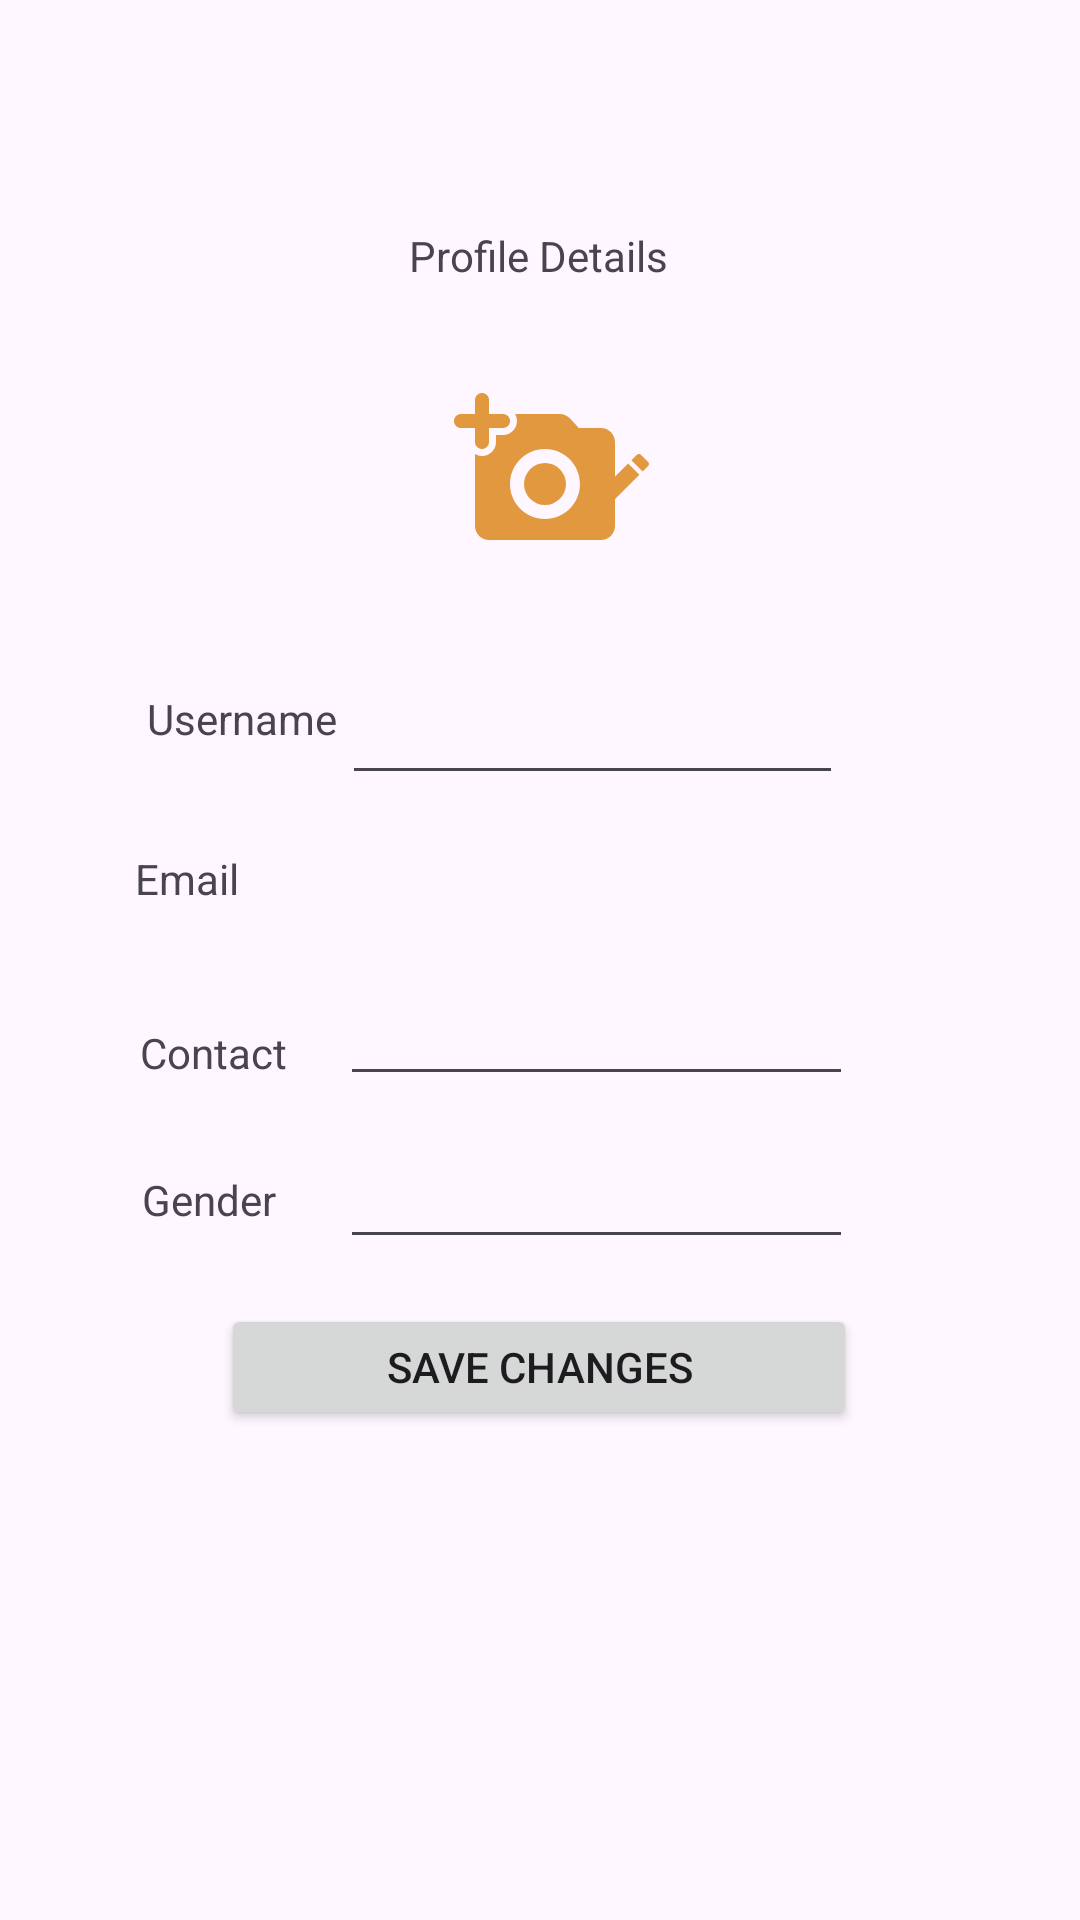

Layout XML and referenced resources for this Android screen:
<!-- AndroidManifest.xml: application theme Theme.Assignment -->
<!-- res/layout/user_fragment_edit_profile.xml -->
<?xml version="1.0" encoding="utf-8"?>
<FrameLayout xmlns:android="http://schemas.android.com/apk/res/android"
    xmlns:app="http://schemas.android.com/apk/res-auto"
    xmlns:tools="http://schemas.android.com/tools"
    android:theme="@style/Theme.User"
    android:id="@+id/fragment_container"
    android:layout_width="match_parent"
    android:layout_height="match_parent"
    tools:context=".UserEditProfileFragment">

    <androidx.constraintlayout.widget.ConstraintLayout
        android:id="@+id/contactText"
        android:layout_width="match_parent"
        android:layout_height="match_parent">


        <TextView
            android:id="@+id/profileDetailsText"
            android:layout_width="wrap_content"
            android:layout_height="wrap_content"
            android:text="Profile Details"
            app:layout_constraintBottom_toBottomOf="parent"
            app:layout_constraintEnd_toEndOf="parent"
            app:layout_constraintHorizontal_bias="0.498"
            app:layout_constraintStart_toStartOf="parent"
            app:layout_constraintTop_toTopOf="parent"
            app:layout_constraintVertical_bias="0.122" />

        <ImageView
            android:id="@+id/imageUserProfile"
            android:layout_width="56dp"
            android:layout_height="63dp"
            android:layout_marginTop="125dp"
            android:src="@drawable/icon_add_photo"
            app:layout_constraintEnd_toEndOf="parent"
            app:layout_constraintHorizontal_bias="0.498"
            app:layout_constraintStart_toStartOf="parent"
            app:layout_constraintTop_toTopOf="parent" />

        <TextView
            android:id="@+id/usernameTxt"
            android:layout_width="72dp"
            android:layout_height="30dp"
            android:layout_marginStart="50dp"
            android:layout_marginTop="230dp"
            android:text="Username"
            app:layout_constraintEnd_toStartOf="@+id/userName"
            app:layout_constraintHorizontal_bias="0.155"
            app:layout_constraintStart_toStartOf="parent"
            app:layout_constraintTop_toTopOf="parent" />

        <EditText
            android:id="@+id/userName"
            android:layout_width="167dp"
            android:layout_height="37dp"
            android:layout_marginTop="40dp"
            app:layout_constraintEnd_toEndOf="parent"
            app:layout_constraintHorizontal_bias="0.59"
            app:layout_constraintStart_toStartOf="parent"
            app:layout_constraintTop_toBottomOf="@+id/imageUserProfile" />

        <TextView
            android:id="@+id/emailTxt"
            android:layout_width="61dp"
            android:layout_height="23dp"
            android:layout_marginTop="10dp"
            android:text="Email"
            app:layout_constraintBottom_toBottomOf="parent"
            app:layout_constraintEnd_toEndOf="parent"
            app:layout_constraintHorizontal_bias="0.151"
            app:layout_constraintStart_toStartOf="parent"
            app:layout_constraintTop_toBottomOf="@+id/usernameTxt"
            app:layout_constraintVertical_bias="0.038" />

        <TextView
            android:id="@+id/userEmailAdd"
            android:layout_width="171dp"
            android:layout_height="24dp"
            android:layout_marginTop="20dp"
            app:layout_constraintBottom_toBottomOf="parent"
            app:layout_constraintEnd_toEndOf="parent"
            app:layout_constraintHorizontal_bias="0.6"
            app:layout_constraintStart_toStartOf="parent"
            app:layout_constraintTop_toBottomOf="@+id/userName"
            app:layout_constraintVertical_bias="0.0" />

        <TextView
            android:id="@+id/contactTxt"
            android:layout_width="wrap_content"
            android:layout_height="wrap_content"
            android:layout_marginTop="35dp"
            android:text="Contact"
            app:layout_constraintEnd_toEndOf="parent"
            app:layout_constraintHorizontal_bias="0.15"
            app:layout_constraintStart_toStartOf="parent"
            app:layout_constraintTop_toBottomOf="@+id/emailTxt" />

        <EditText
            android:id="@+id/userContact"
            android:layout_width="171dp"
            android:layout_height="42dp"
            android:layout_marginTop="1dp"
            android:ems="10"
            android:inputType="phone"
            app:layout_constraintBottom_toBottomOf="parent"
            app:layout_constraintEnd_toEndOf="parent"
            app:layout_constraintHorizontal_bias="0.6"
            app:layout_constraintStart_toStartOf="parent"
            app:layout_constraintTop_toBottomOf="@+id/userEmailAdd"
            app:layout_constraintVertical_bias="0.046" />

        <TextView
            android:id="@+id/genderText"
            android:layout_width="wrap_content"
            android:layout_height="wrap_content"
            android:layout_marginTop="30dp"
            android:text="Gender"
            app:layout_constraintEnd_toEndOf="parent"
            app:layout_constraintHorizontal_bias="0.15"
            app:layout_constraintStart_toStartOf="parent"
            app:layout_constraintTop_toBottomOf="@+id/contactTxt" />

        <EditText
            android:id="@+id/userGender"
            android:layout_width="171dp"
            android:layout_height="36dp"
            android:layout_marginTop="10dp"
            android:ems="10"
            android:inputType="text"
            app:layout_constraintBottom_toBottomOf="parent"
            app:layout_constraintEnd_toEndOf="parent"
            app:layout_constraintHorizontal_bias="0.6"
            app:layout_constraintStart_toStartOf="parent"
            app:layout_constraintTop_toBottomOf="@+id/userContact"
            app:layout_constraintVertical_bias="0.036" />

        <Button
            android:id="@+id/saveButton"
            android:layout_width="212dp"
            android:layout_height="42dp"
            android:text="SAVE CHANGES"
            app:layout_constraintBottom_toBottomOf="parent"
            app:layout_constraintEnd_toEndOf="parent"
            app:layout_constraintHorizontal_bias="0.497"
            app:layout_constraintStart_toStartOf="parent"
            app:layout_constraintTop_toTopOf="parent"
            app:layout_constraintVertical_bias="0.727" />

        <ImageView
            android:id="@+id/iconEdit"
            android:layout_width="wrap_content"
            android:layout_height="wrap_content"
            android:src="@drawable/icon_edit"
            app:layout_constraintBottom_toBottomOf="parent"
            app:layout_constraintEnd_toEndOf="parent"
            app:layout_constraintHorizontal_bias="0.581"
            app:layout_constraintStart_toStartOf="parent"
            app:layout_constraintTop_toTopOf="parent"
            app:layout_constraintVertical_bias="0.241" />

    </androidx.constraintlayout.widget.ConstraintLayout>
</FrameLayout>
<!-- resources referenced by this layout -->
<resources>
  <!-- drawable icon_add_photo (drawable) -->
  <vector android:height="24dp" android:tint="#E2983E"
      android:viewportHeight="24" android:viewportWidth="24"
      android:width="24dp" xmlns:android="http://schemas.android.com/apk/res/android">
      <path android:fillColor="@android:color/white" android:pathData="M3,8c0,0.55 0.45,1 1,1s1,-0.45 1,-1V6h2c0.55,0 1,-0.45 1,-1s-0.45,-1 -1,-1H5V2c0,-0.55 -0.45,-1 -1,-1s-1,0.45 -1,1v2H1c-0.55,0 -1,0.45 -1,1s0.45,1 1,1h2v2z"/>
      <path android:fillColor="@android:color/white" android:pathData="M13,14m-3,0a3,3 0,1 1,6 0a3,3 0,1 1,-6 0"/>
      <path android:fillColor="@android:color/white" android:pathData="M21,6h-3.17l-1.24,-1.35c-0.37,-0.41 -0.91,-0.65 -1.47,-0.65h-6.4c0.17,0.3 0.28,0.63 0.28,1 0,1.1 -0.9,2 -2,2L6,7v1c0,1.1 -0.9,2 -2,2 -0.37,0 -0.7,-0.11 -1,-0.28L3,20c0,1.1 0.9,2 2,2h16c1.1,0 2,-0.9 2,-2L23,8c0,-1.1 -0.9,-2 -2,-2zM13,19c-2.76,0 -5,-2.24 -5,-5s2.24,-5 5,-5 5,2.24 5,5 -2.24,5 -5,5z"/>
  </vector>
  <!-- drawable icon_edit (drawable) -->
  <vector android:height="24dp" android:tint="#E2983E"
      android:viewportHeight="24" android:viewportWidth="24"
      android:width="24dp" xmlns:android="http://schemas.android.com/apk/res/android">
      <path android:fillColor="@android:color/white" android:pathData="M3,17.25V21h3.75L17.81,9.94l-3.75,-3.75L3,17.25zM20.71,7.04c0.39,-0.39 0.39,-1.02 0,-1.41l-2.34,-2.34c-0.39,-0.39 -1.02,-0.39 -1.41,0l-1.83,1.83 3.75,3.75 1.83,-1.83z"/>
  </vector>
  <style name="Theme.User" parent="Base.Theme.Assignment">
          <item name="colorPrimary">@color/orange</item> 
      </style>
  <style name="Theme.Assignment" parent="Base.Theme.Assignment" />
  <style name="Base.Theme.Assignment" parent="Theme.Material3.DayNight.NoActionBar">
          
          
          <item name="colorPrimary">@color/black</item>
  
          <item name="colorSecondary">@color/blue</item>
  
          <item name="colorTertiary">@color/orange</item>
      </style>
  <color name="orange">#FF9800</color>
  <color name="black">#FF000000</color>
  <color name="blue">#3855F1</color>
</resources>
